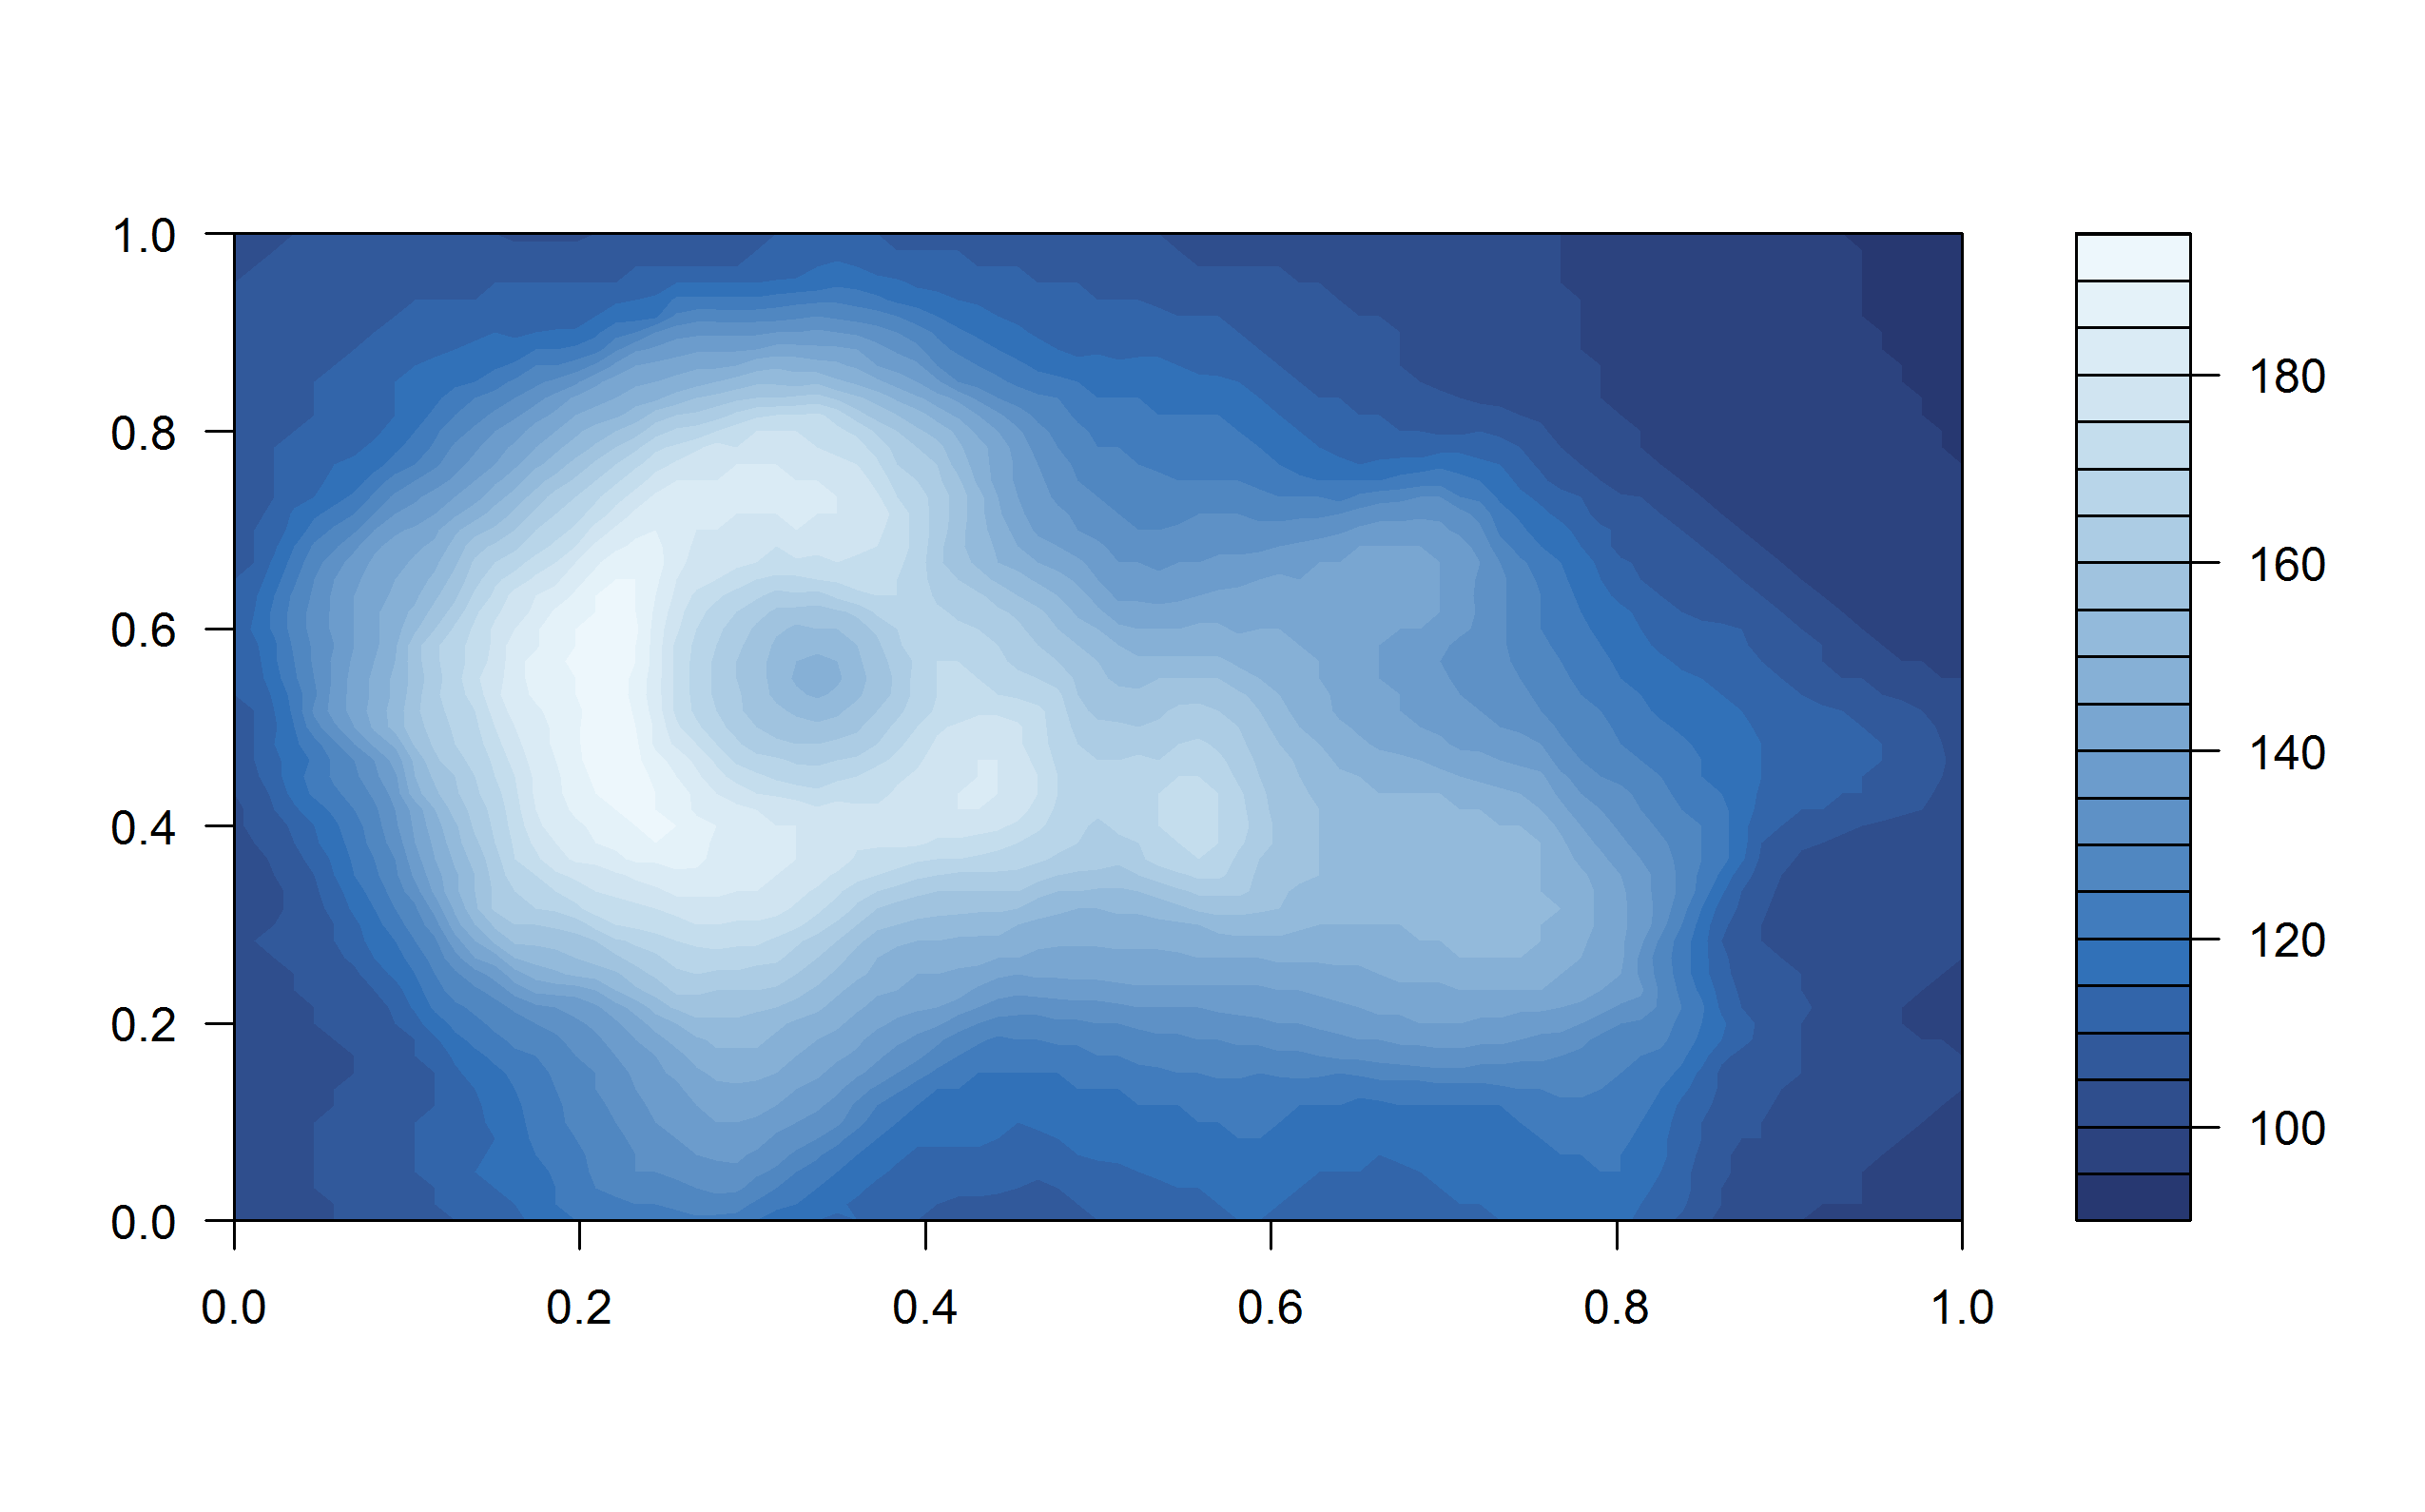

The script that drew this image:
# Contour plot

# Colors
cols <- hcl.colors(22, "Blues")

# Contour
filled.contour(volcano,
        col = cols)


# Library
library(plotly)

# Contour plot
fig <- plot_ly(z = ~volcano, type = "contour", 
               contours = list(showlabels = TRUE),
               colorscale="Cividis")
fig
